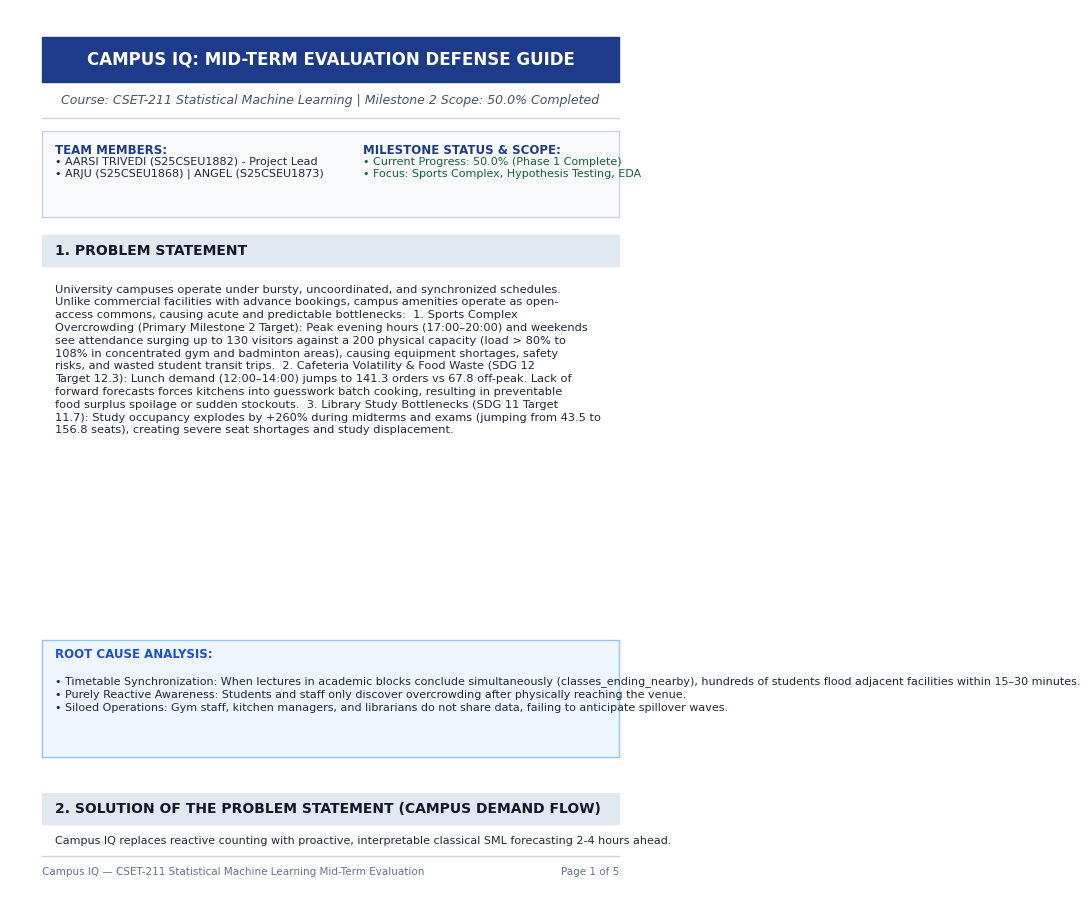
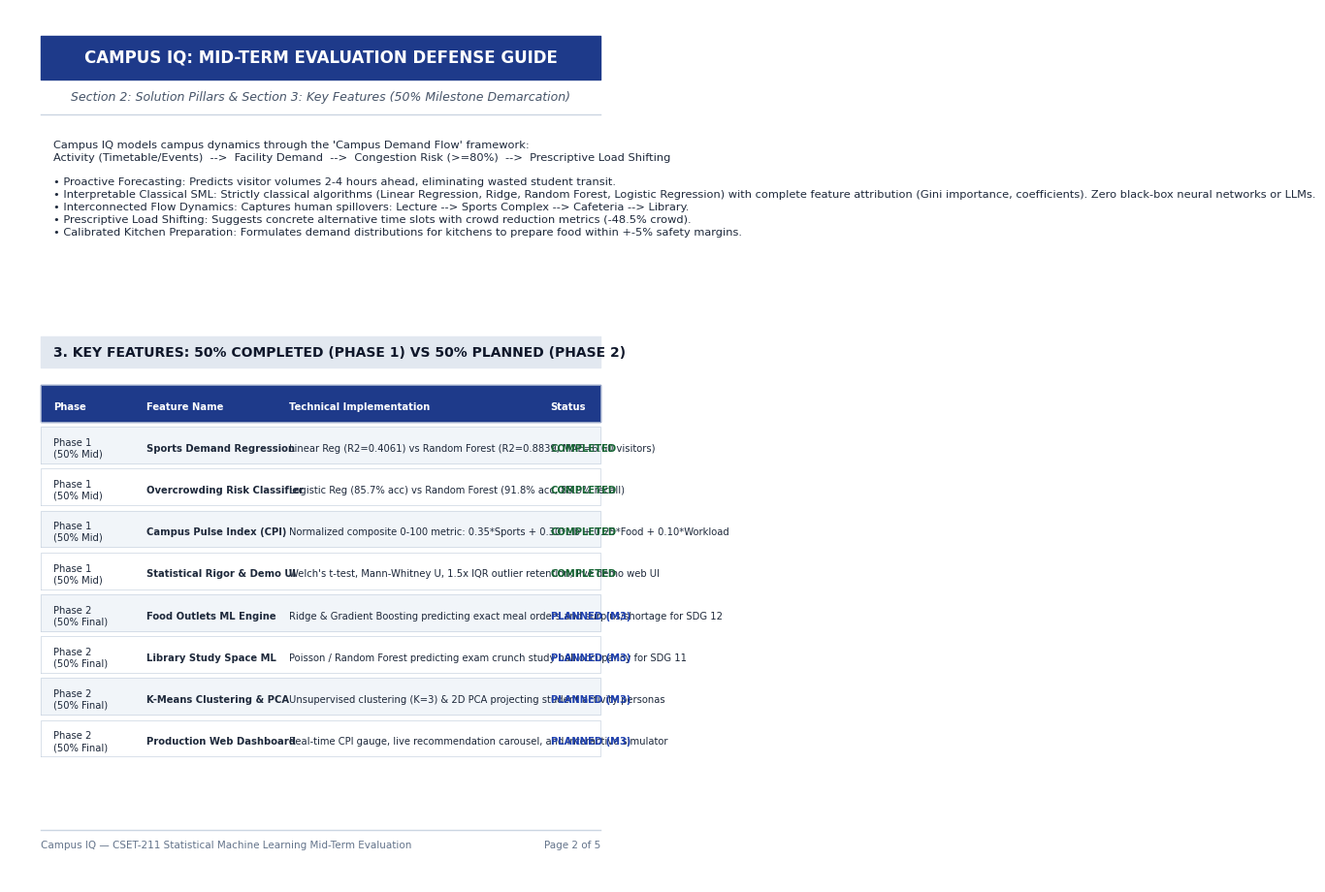
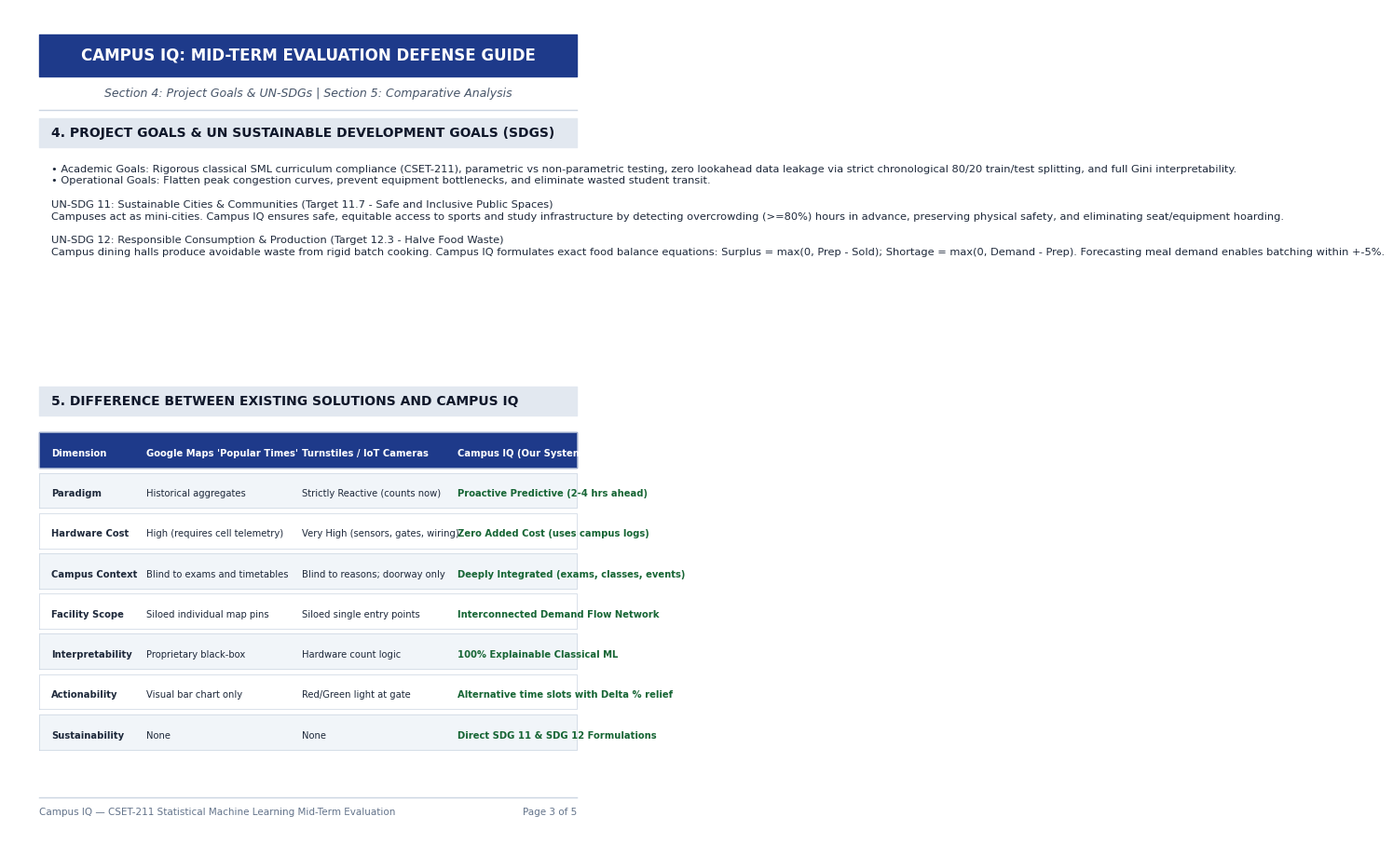
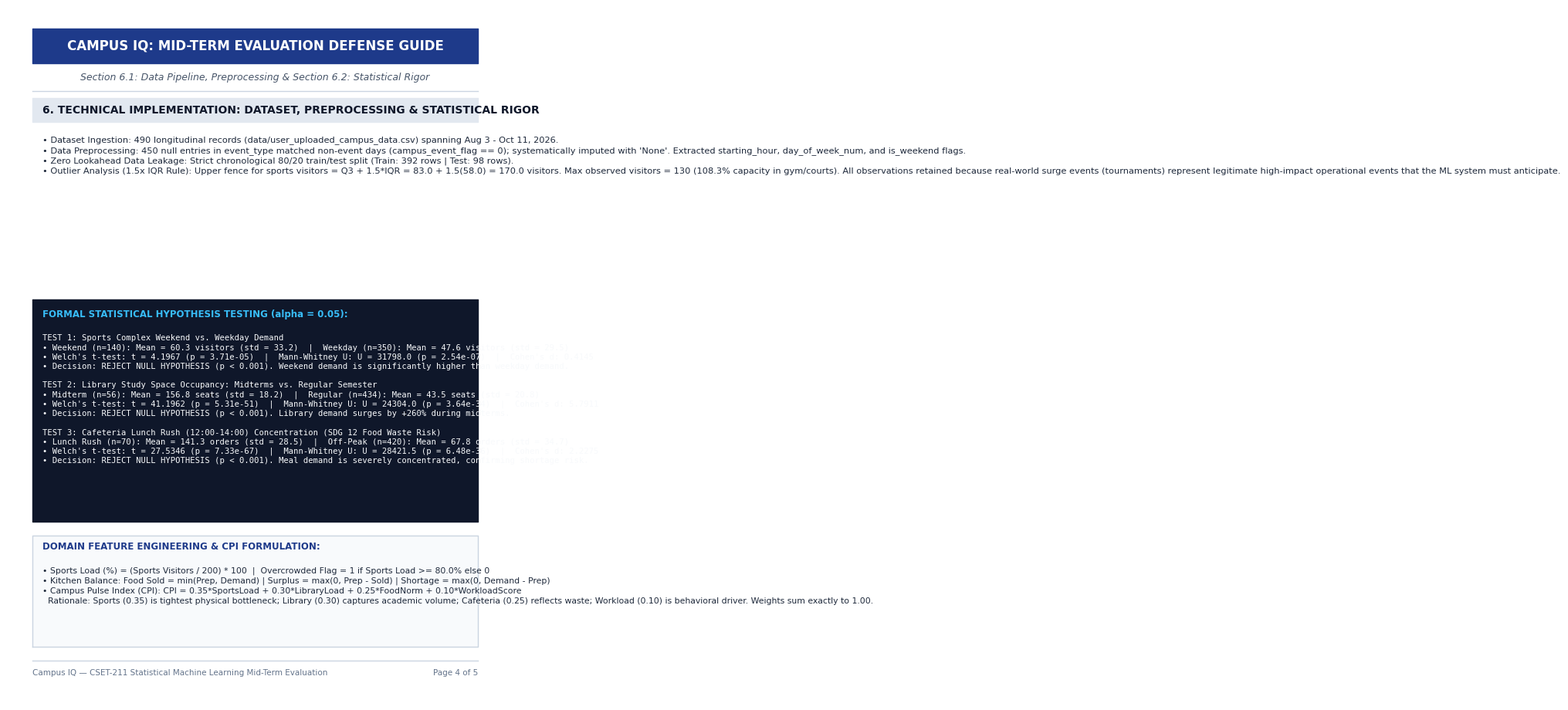
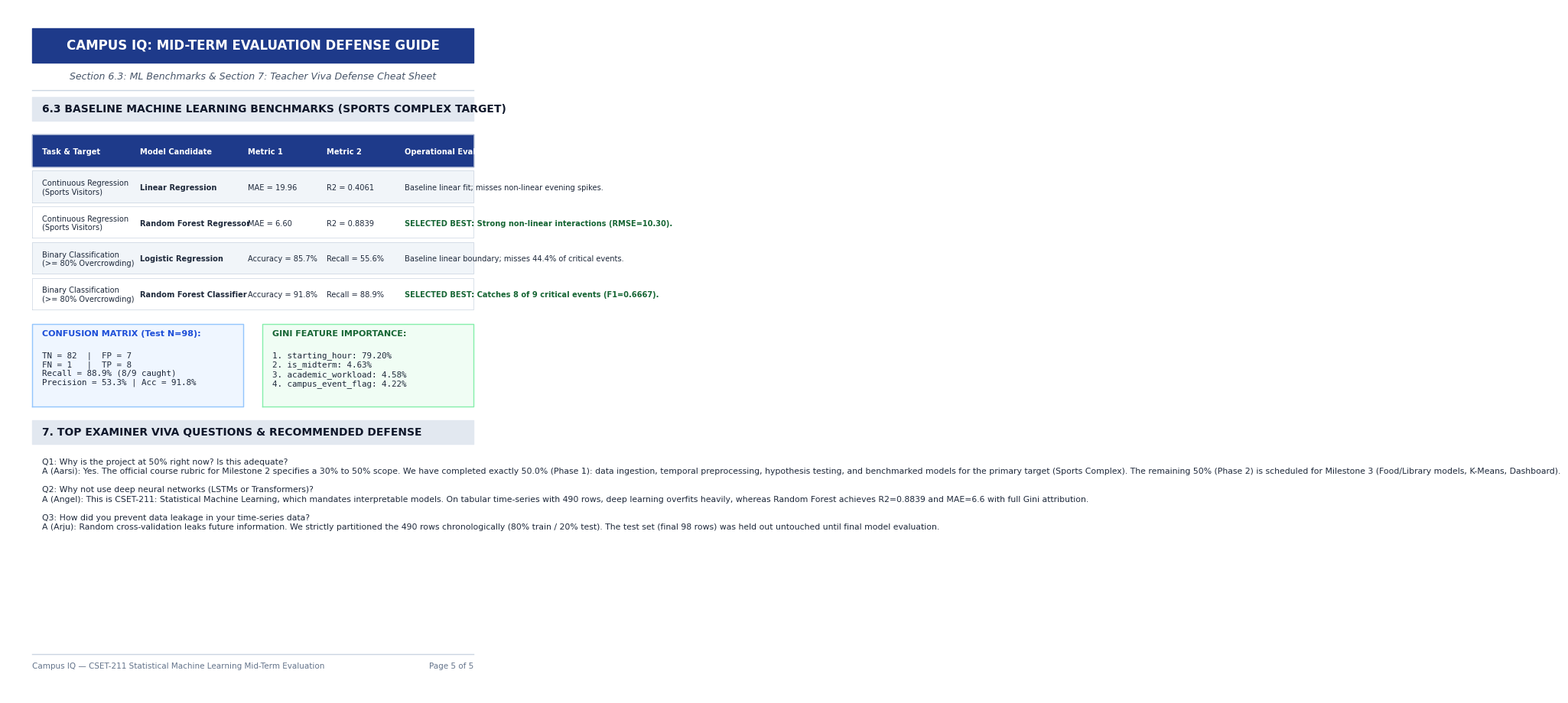

Here is the Python script that generated these plots, in order:
import os
import matplotlib
matplotlib.use('Agg')
import matplotlib.pyplot as plt
from matplotlib.backends.backend_pdf import PdfPages
import textwrap

output_pdf = "Campus_IQ_Midterm_Evaluation_Defense_Guide.pdf"

plt.rcParams['font.sans-serif'] = 'DejaVu Sans'
plt.rcParams['font.family'] = 'sans-serif'

def create_page():
    fig, ax = plt.subplots(figsize=(8.27, 11.69), dpi=150) # A4 size
    ax.set_xlim(0, 100)
    ax.set_ylim(0, 100)
    ax.axis('off')
    return fig, ax

def add_header(ax, title, subtitle):
    # Header bar
    ax.fill_between([5, 95], [92, 92], [97, 97], color='#1e3a8a')
    ax.text(50, 94.5, title.upper(), color='white', fontsize=12, fontweight='bold', ha='center', va='center')
    ax.text(50, 90.0, subtitle, color='#475569', fontsize=9, fontstyle='italic', ha='center', va='center')
    ax.plot([5, 95], [88, 88], color='#cbd5e1', lw=1)

def add_footer(ax, page_num, total_pages=5):
    ax.plot([5, 95], [6, 6], color='#cbd5e1', lw=1)
    ax.text(5, 4.2, "Campus IQ — CSET-211 Statistical Machine Learning Mid-Term Evaluation", color='#64748b', fontsize=7.5, va='center')
    ax.text(95, 4.2, f"Page {page_num} of {total_pages}", color='#64748b', fontsize=7.5, ha='right', va='center')

with PdfPages(output_pdf) as pdf:
    # ---------------- PAGE 1: TITLE & QUESTION 1 (PROBLEM STATEMENT) ----------------
    fig, ax = create_page()
    add_header(ax, "Campus IQ: Mid-Term Evaluation Defense Guide", "Course: CSET-211 Statistical Machine Learning | Milestone 2 Scope: 50.0% Completed")
    
    # Metadata Box
    ax.fill_between([5, 95], [77, 77], [86.5, 86.5], color='#f8fafc')
    ax.plot([5, 95, 95, 5, 5], [77, 77, 86.5, 86.5, 77], color='#cbd5e1', lw=1)
    ax.text(7, 84, "TEAM MEMBERS:", color='#1e3a8a', fontsize=8.5, fontweight='bold')
    ax.text(7, 81.5, "• AARSI TRIVEDI (S25CSEU1882) - Project Lead\n• ARJU (S25CSEU1868) | ANGEL (S25CSEU1873)", color='#1e293b', fontsize=8)
    ax.text(55, 84, "MILESTONE STATUS & SCOPE:", color='#1e3a8a', fontsize=8.5, fontweight='bold')
    ax.text(55, 81.5, "• Current Progress: 50.0% (Phase 1 Complete)\n• Focus: Sports Complex, Hypothesis Testing, EDA", color='#166534', fontsize=8)

    # Q1: Problem Statement
    ax.fill_between([5, 95], [71.5, 71.5], [75, 75], color='#e2e8f0')
    ax.text(7, 73.2, "1. PROBLEM STATEMENT", color='#0f172a', fontsize=10, fontweight='bold', va='center')

    q1_text = (
        "University campuses operate under bursty, uncoordinated, and synchronized schedules. Unlike commercial "
        "facilities with advance bookings, campus amenities operate as open-access commons, causing acute and "
        "predictable bottlenecks:\n\n"
        "1. Sports Complex Overcrowding (Primary Milestone 2 Target): Peak evening hours (17:00–20:00) and weekends "
        "see attendance surging up to 130 visitors against a 200 physical capacity (load > 80% to 108% in concentrated "
        "gym and badminton areas), causing equipment shortages, safety risks, and wasted student transit trips.\n\n"
        "2. Cafeteria Volatility & Food Waste (SDG 12 Target 12.3): Lunch demand (12:00–14:00) jumps to 141.3 orders "
        "vs 67.8 off-peak. Lack of forward forecasts forces kitchens into guesswork batch cooking, resulting in preventable "
        "food surplus spoilage or sudden stockouts.\n\n"
        "3. Library Study Bottlenecks (SDG 11 Target 11.7): Study occupancy explodes by +260% during midterms and exams "
        "(jumping from 43.5 to 156.8 seats), creating severe seat shortages and study displacement."
    )
    wrapped_q1 = textwrap.fill(q1_text, width=88)
    ax.text(7, 69.5, wrapped_q1, color='#1e293b', fontsize=8.2, va='top', linespacing=1.35)

    # Root Cause Box
    ax.fill_between([5, 95], [17, 17], [30, 30], color='#eff6ff')
    ax.plot([5, 95, 95, 5, 5], [17, 17, 30, 30, 17], color='#93c5fd', lw=1)
    ax.text(7, 28, "ROOT CAUSE ANALYSIS:", color='#1d4ed8', fontsize=8.5, fontweight='bold')
    root_text = (
        "• Timetable Synchronization: When lectures in academic blocks conclude simultaneously (classes_ending_nearby), "
        "hundreds of students flood adjacent facilities within 15–30 minutes.\n"
        "• Purely Reactive Awareness: Students and staff only discover overcrowding after physically reaching the venue.\n"
        "• Siloed Operations: Gym staff, kitchen managers, and librarians do not share data, failing to anticipate spillover waves."
    )
    ax.text(7, 26, root_text, color='#1e293b', fontsize=8, va='top', linespacing=1.35)

    # Q2: Solution
    ax.fill_between([5, 95], [9.5, 9.5], [13, 13], color='#e2e8f0')
    ax.text(7, 11.2, "2. SOLUTION OF THE PROBLEM STATEMENT (CAMPUS DEMAND FLOW)", color='#0f172a', fontsize=10, fontweight='bold', va='center')
    sol_summary = "Campus IQ replaces reactive counting with proactive, interpretable classical SML forecasting 2-4 hours ahead."
    ax.text(7, 8.2, sol_summary, color='#1e293b', fontsize=8, va='top')

    add_footer(ax, 1)
    pdf.savefig(fig)
    plt.close()

    # ---------------- PAGE 2: QUESTION 2 CONTINUED & QUESTION 3 (FEATURES) ----------------
    fig, ax = create_page()
    add_header(ax, "Campus IQ: Mid-Term Evaluation Defense Guide", "Section 2: Solution Pillars & Section 3: Key Features (50% Milestone Demarcation)")

    # Solution Pillars
    sol_pillars = (
        "Campus IQ models campus dynamics through the 'Campus Demand Flow' framework:\n"
        "Activity (Timetable/Events)  -->  Facility Demand  -->  Congestion Risk (>=80%)  -->  Prescriptive Load Shifting\n\n"
        "• Proactive Forecasting: Predicts visitor volumes 2-4 hours ahead, eliminating wasted student transit.\n"
        "• Interpretable Classical SML: Strictly classical algorithms (Linear Regression, Ridge, Random Forest, Logistic Regression) "
        "with complete feature attribution (Gini importance, coefficients). Zero black-box neural networks or LLMs.\n"
        "• Interconnected Flow Dynamics: Captures human spillovers: Lecture --> Sports Complex --> Cafeteria --> Library.\n"
        "• Prescriptive Load Shifting: Suggests concrete alternative time slots with crowd reduction metrics (-48.5% crowd).\n"
        "• Calibrated Kitchen Preparation: Formulates demand distributions for kitchens to prepare food within +-5% safety margins."
    )
    ax.text(7, 85, sol_pillars, color='#1e293b', fontsize=8.2, va='top', linespacing=1.35)

    # Q3: Key Features
    ax.fill_between([5, 95], [59, 59], [62.5, 62.5], color='#e2e8f0')
    ax.text(7, 60.7, "3. KEY FEATURES: 50% COMPLETED (PHASE 1) VS 50% PLANNED (PHASE 2)", color='#0f172a', fontsize=10, fontweight='bold', va='center')

    # Features Table
    table_data = [
        ["Phase", "Feature Name", "Technical Implementation", "Status"],
        ["Phase 1\n(50% Mid)", "Sports Demand Regression", "Linear Reg (R2=0.4061) vs Random Forest (R2=0.8839, MAE=6.60 visitors)", "COMPLETED"],
        ["Phase 1\n(50% Mid)", "Overcrowding Risk Classifier", "Logistic Reg (85.7% acc) vs Random Forest (91.8% acc, 88.9% recall)", "COMPLETED"],
        ["Phase 1\n(50% Mid)", "Campus Pulse Index (CPI)", "Normalized composite 0-100 metric: 0.35*Sports + 0.30*Lib + 0.25*Food + 0.10*Workload", "COMPLETED"],
        ["Phase 1\n(50% Mid)", "Statistical Rigor & Demo UI", "Welch's t-test, Mann-Whitney U, 1.5x IQR outlier retention; live demo web UI", "COMPLETED"],
        ["Phase 2\n(50% Final)", "Food Outlets ML Engine", "Ridge & Gradient Boosting predicting exact meal orders and surplus/shortage for SDG 12", "PLANNED (M3)"],
        ["Phase 2\n(50% Final)", "Library Study Space ML", "Poisson / Random Forest predicting exam crunch study hall occupancy for SDG 11", "PLANNED (M3)"],
        ["Phase 2\n(50% Final)", "K-Means Clustering & PCA", "Unsupervised clustering (K=3) & 2D PCA projecting student activity personas", "PLANNED (M3)"],
        ["Phase 2\n(50% Final)", "Production Web Dashboard", "Real-time CPI gauge, live recommendation carousel, and interactive simulator", "PLANNED (M3)"],
    ]

    col_widths = [15, 23, 42, 10]
    y_start = 57
    row_height = 4.8
    for row_idx, row in enumerate(table_data):
        y = y_start - (row_idx * row_height)
        bg_col = '#1e3a8a' if row_idx == 0 else ('#f1f5f9' if row_idx % 2 == 1 else '#ffffff')
        ax.fill_between([5, 95], [y - 4.2, y - 4.2], [y, y], color=bg_col)
        ax.plot([5, 95, 95, 5, 5], [y - 4.2, y - 4.2, y, y, y - 4.2], color='#cbd5e1', lw=0.5)
        
        cur_x = 7
        for c_idx, val in enumerate(row):
            txt_col = '#ffffff' if row_idx == 0 else ('#166534' if val == 'COMPLETED' else ('#1e293b' if val != 'PLANNED (M3)' else '#1e40af'))
            font_wt = 'bold' if (row_idx == 0 or c_idx == 3 or c_idx == 1) else 'normal'
            ax.text(cur_x, y - 2.5, val, color=txt_col, fontsize=7.2, fontweight=font_wt, va='center')
            cur_x += col_widths[c_idx]

    add_footer(ax, 2)
    pdf.savefig(fig)
    plt.close()

    # ---------------- PAGE 3: QUESTION 4 (GOALS) & QUESTION 5 (EXISTING VS CAMPUS IQ) ----------------
    fig, ax = create_page()
    add_header(ax, "Campus IQ: Mid-Term Evaluation Defense Guide", "Section 4: Project Goals & UN-SDGs | Section 5: Comparative Analysis")

    # Q4: Goals
    ax.fill_between([5, 95], [83.5, 83.5], [87, 87], color='#e2e8f0')
    ax.text(7, 85.2, "4. PROJECT GOALS & UN SUSTAINABLE DEVELOPMENT GOALS (SDGS)", color='#0f172a', fontsize=10, fontweight='bold', va='center')

    goals_text = (
        "• Academic Goals: Rigorous classical SML curriculum compliance (CSET-211), parametric vs non-parametric testing, "
        "zero lookahead data leakage via strict chronological 80/20 train/test splitting, and full Gini interpretability.\n"
        "• Operational Goals: Flatten peak congestion curves, prevent equipment bottlenecks, and eliminate wasted student transit.\n\n"
        "UN-SDG 11: Sustainable Cities & Communities (Target 11.7 - Safe and Inclusive Public Spaces)\n"
        "Campuses act as mini-cities. Campus IQ ensures safe, equitable access to sports and study infrastructure by detecting "
        "overcrowding (>=80%) hours in advance, preserving physical safety, and eliminating seat/equipment hoarding.\n\n"
        "UN-SDG 12: Responsible Consumption & Production (Target 12.3 - Halve Food Waste)\n"
        "Campus dining halls produce avoidable waste from rigid batch cooking. Campus IQ formulates exact food balance equations: "
        "Surplus = max(0, Prep - Sold); Shortage = max(0, Demand - Prep). Forecasting meal demand enables batching within +-5%."
    )
    ax.text(7, 81.5, goals_text, color='#1e293b', fontsize=8.2, va='top', linespacing=1.35)

    # Q5: Comparative Analysis
    ax.fill_between([5, 95], [51.5, 51.5], [55, 55], color='#e2e8f0')
    ax.text(7, 53.2, "5. DIFFERENCE BETWEEN EXISTING SOLUTIONS AND CAMPUS IQ", color='#0f172a', fontsize=10, fontweight='bold', va='center')

    comp_table = [
        ["Dimension", "Google Maps 'Popular Times'", "Turnstiles / IoT Cameras", "Campus IQ (Our System)"],
        ["Paradigm", "Historical aggregates", "Strictly Reactive (counts now)", "Proactive Predictive (2-4 hrs ahead)"],
        ["Hardware Cost", "High (requires cell telemetry)", "Very High (sensors, gates, wiring)", "Zero Added Cost (uses campus logs)"],
        ["Campus Context", "Blind to exams and timetables", "Blind to reasons; doorway only", "Deeply Integrated (exams, classes, events)"],
        ["Facility Scope", "Siloed individual map pins", "Siloed single entry points", "Interconnected Demand Flow Network"],
        ["Interpretability", "Proprietary black-box", "Hardware count logic", "100% Explainable Classical ML"],
        ["Actionability", "Visual bar chart only", "Red/Green light at gate", "Alternative time slots with Delta % relief"],
        ["Sustainability", "None", "None", "Direct SDG 11 & SDG 12 Formulations"],
    ]

    col_widths_c = [16, 26, 26, 24]
    y_start_c = 49.5
    row_height_c = 4.8
    for row_idx, row in enumerate(comp_table):
        y = y_start_c - (row_idx * row_height_c)
        bg_col = '#1e3a8a' if row_idx == 0 else ('#f1f5f9' if row_idx % 2 == 1 else '#ffffff')
        ax.fill_between([5, 95], [y - 4.2, y - 4.2], [y, y], color=bg_col)
        ax.plot([5, 95, 95, 5, 5], [y - 4.2, y - 4.2, y, y, y - 4.2], color='#cbd5e1', lw=0.5)
        
        cur_x = 7
        for c_idx, val in enumerate(row):
            txt_col = '#ffffff' if row_idx == 0 else ('#166534' if c_idx == 3 and row_idx > 0 else '#1e293b')
            font_wt = 'bold' if (row_idx == 0 or c_idx == 3 or c_idx == 0) else 'normal'
            ax.text(cur_x, y - 2.5, val, color=txt_col, fontsize=7.2, fontweight=font_wt, va='center')
            cur_x += col_widths_c[c_idx]

    add_footer(ax, 3)
    pdf.savefig(fig)
    plt.close()

    # ---------------- PAGE 4: QUESTION 6 (TECHNICAL IMPLEMENTATION: DATA & STATS) ----------------
    fig, ax = create_page()
    add_header(ax, "Campus IQ: Mid-Term Evaluation Defense Guide", "Section 6.1: Data Pipeline, Preprocessing & Section 6.2: Statistical Rigor")

    # Q6: Technical Implementation Part 1
    ax.fill_between([5, 95], [83.5, 83.5], [87, 87], color='#e2e8f0')
    ax.text(7, 85.2, "6. TECHNICAL IMPLEMENTATION: DATASET, PREPROCESSING & STATISTICAL RIGOR", color='#0f172a', fontsize=10, fontweight='bold', va='center')

    tech_p1 = (
        "• Dataset Ingestion: 490 longitudinal records (data/user_uploaded_campus_data.csv) spanning Aug 3 - Oct 11, 2026.\n"
        "• Data Preprocessing: 450 null entries in event_type matched non-event days (campus_event_flag == 0); systematically "
        "imputed with 'None'. Extracted starting_hour, day_of_week_num, and is_weekend flags.\n"
        "• Zero Lookahead Data Leakage: Strict chronological 80/20 train/test split (Train: 392 rows | Test: 98 rows).\n"
        "• Outlier Analysis (1.5x IQR Rule): Upper fence for sports visitors = Q3 + 1.5*IQR = 83.0 + 1.5(58.0) = 170.0 visitors. "
        "Max observed visitors = 130 (108.3% capacity in gym/courts). All observations retained because real-world surge "
        "events (tournaments) represent legitimate high-impact operational events that the ML system must anticipate."
    )
    ax.text(7, 81.5, tech_p1, color='#1e293b', fontsize=8.2, va='top', linespacing=1.35)

    # Hypothesis Testing Box
    ax.fill_between([5, 95], [26, 26], [58, 58], color='#0f172a')
    ax.text(7, 55.5, "FORMAL STATISTICAL HYPOTHESIS TESTING (alpha = 0.05):", color='#38bdf8', fontsize=8.5, fontweight='bold')
    
    ht_text = (
        "TEST 1: Sports Complex Weekend vs. Weekday Demand\n"
        "• Weekend (n=140): Mean = 60.3 visitors (std = 33.2)  |  Weekday (n=350): Mean = 47.6 visitors (std = 29.5)\n"
        "• Welch's t-test: t = 4.1967 (p = 3.71e-05)  |  Mann-Whitney U: U = 31798.0 (p = 2.54e-07)  |  Cohen's d: 0.4145\n"
        "• Decision: REJECT NULL HYPOTHESIS (p < 0.001). Weekend demand is significantly higher than weekday demand.\n\n"
        "TEST 2: Library Study Space Occupancy: Midterms vs. Regular Semester\n"
        "• Midterm (n=56): Mean = 156.8 seats (std = 18.2)  |  Regular (n=434): Mean = 43.5 seats (std = 20.8)\n"
        "• Welch's t-test: t = 41.1962 (p = 5.31e-51)  |  Mann-Whitney U: U = 24304.0 (p = 3.64e-34)  |  Cohen's d: 5.7911\n"
        "• Decision: REJECT NULL HYPOTHESIS (p < 0.001). Library demand surges by +260% during midterms.\n\n"
        "TEST 3: Cafeteria Lunch Rush (12:00-14:00) Concentration (SDG 12 Food Waste Risk)\n"
        "• Lunch Rush (n=70): Mean = 141.3 orders (std = 28.5)  |  Off-Peak (n=420): Mean = 67.8 orders (std = 34.7)\n"
        "• Welch's t-test: t = 27.5346 (p = 7.33e-67)  |  Mann-Whitney U: U = 28421.5 (p = 6.48e-36)  |  Cohen's d: 2.2275\n"
        "• Decision: REJECT NULL HYPOTHESIS (p < 0.001). Meal demand is severely concentrated, confirming shortage risk."
    )
    ax.text(7, 53, ht_text, color='#f8fafc', fontsize=7.6, fontfamily='monospace', va='top', linespacing=1.25)

    # Feature Engineering
    ax.fill_between([5, 95], [8, 8], [24, 24], color='#f8fafc')
    ax.plot([5, 95, 95, 5, 5], [8, 8, 24, 24, 8], color='#cbd5e1', lw=1)
    ax.text(7, 22, "DOMAIN FEATURE ENGINEERING & CPI FORMULATION:", color='#1e3a8a', fontsize=8.5, fontweight='bold')
    fe_text = (
        "• Sports Load (%) = (Sports Visitors / 200) * 100  |  Overcrowded Flag = 1 if Sports Load >= 80.0% else 0\n"
        "• Kitchen Balance: Food Sold = min(Prep, Demand) | Surplus = max(0, Prep - Sold) | Shortage = max(0, Demand - Prep)\n"
        "• Campus Pulse Index (CPI): CPI = 0.35*SportsLoad + 0.30*LibraryLoad + 0.25*FoodNorm + 0.10*WorkloadScore\n"
        "  Rationale: Sports (0.35) is tightest physical bottleneck; Library (0.30) captures academic volume; Cafeteria (0.25) "
        "reflects waste; Workload (0.10) is behavioral driver. Weights sum exactly to 1.00."
    )
    ax.text(7, 19.5, fe_text, color='#1e293b', fontsize=7.8, va='top', linespacing=1.35)

    add_footer(ax, 4)
    pdf.savefig(fig)
    plt.close()

    # ---------------- PAGE 5: QUESTION 6 CONTINUED (ML BENCHMARKS) & VIVA Q&A ----------------
    fig, ax = create_page()
    add_header(ax, "Campus IQ: Mid-Term Evaluation Defense Guide", "Section 6.3: ML Benchmarks & Section 7: Teacher Viva Defense Cheat Sheet")

    # ML Benchmarks Table
    ax.fill_between([5, 95], [83.5, 83.5], [87, 87], color='#e2e8f0')
    ax.text(7, 85.2, "6.3 BASELINE MACHINE LEARNING BENCHMARKS (SPORTS COMPLEX TARGET)", color='#0f172a', fontsize=10, fontweight='bold', va='center')

    ml_table = [
        ["Task & Target", "Model Candidate", "Metric 1", "Metric 2", "Operational Evaluation"],
        ["Continuous Regression\n(Sports Visitors)", "Linear Regression", "MAE = 19.96", "R2 = 0.4061", "Baseline linear fit; misses non-linear evening spikes."],
        ["Continuous Regression\n(Sports Visitors)", "Random Forest Regressor", "MAE = 6.60", "R2 = 0.8839", "SELECTED BEST: Strong non-linear interactions (RMSE=10.30)."],
        ["Binary Classification\n(>= 80% Overcrowding)", "Logistic Regression", "Accuracy = 85.7%", "Recall = 55.6%", "Baseline linear boundary; misses 44.4% of critical events."],
        ["Binary Classification\n(>= 80% Overcrowding)", "Random Forest Classifier", "Accuracy = 91.8%", "Recall = 88.9%", "SELECTED BEST: Catches 8 of 9 critical events (F1=0.6667)."],
    ]

    col_widths_m = [20, 22, 16, 16, 20]
    y_start_m = 81.5
    row_height_m = 5.2
    for row_idx, row in enumerate(ml_table):
        y = y_start_m - (row_idx * row_height_m)
        bg_col = '#1e3a8a' if row_idx == 0 else ('#f1f5f9' if row_idx % 2 == 1 else '#ffffff')
        ax.fill_between([5, 95], [y - 4.6, y - 4.6], [y, y], color=bg_col)
        ax.plot([5, 95, 95, 5, 5], [y - 4.6, y - 4.6, y, y, y - 4.6], color='#cbd5e1', lw=0.5)
        
        cur_x = 7
        for c_idx, val in enumerate(row):
            txt_col = '#ffffff' if row_idx == 0 else ('#166534' if 'SELECTED BEST' in val else '#1e293b')
            font_wt = 'bold' if (row_idx == 0 or 'SELECTED BEST' in val or c_idx == 1) else 'normal'
            ax.text(cur_x, y - 2.5, val, color=txt_col, fontsize=7.1, fontweight=font_wt, va='center')
            cur_x += col_widths_m[c_idx]

    # Confusion Matrix & Gini Importance
    ax.fill_between([5, 48], [42, 42], [54, 54], color='#eff6ff')
    ax.plot([5, 48, 48, 5, 5], [42, 42, 54, 54, 42], color='#93c5fd', lw=1)
    ax.text(7, 52.2, "CONFUSION MATRIX (Test N=98):", color='#1d4ed8', fontsize=8, fontweight='bold')
    cm_text = "TN = 82  |  FP = 7\nFN = 1   |  TP = 8\nRecall = 88.9% (8/9 caught)\nPrecision = 53.3% | Acc = 91.8%"
    ax.text(7, 50, cm_text, color='#1e293b', fontsize=7.8, va='top', fontfamily='monospace', linespacing=1.2)

    ax.fill_between([52, 95], [42, 42], [54, 54], color='#f0fdf4')
    ax.plot([52, 95, 95, 52, 52], [42, 42, 54, 54, 42], color='#86efac', lw=1)
    ax.text(54, 52.2, "GINI FEATURE IMPORTANCE:", color='#166534', fontsize=8, fontweight='bold')
    gini_text = "1. starting_hour: 79.20%\n2. is_midterm: 4.63%\n3. academic_workload: 4.58%\n4. campus_event_flag: 4.22%"
    ax.text(54, 50, gini_text, color='#1e293b', fontsize=7.8, va='top', fontfamily='monospace', linespacing=1.2)

    # Viva Defense Q&A Cheat Sheet
    ax.fill_between([5, 95], [36.5, 36.5], [40, 40], color='#e2e8f0')
    ax.text(7, 38.2, "7. TOP EXAMINER VIVA QUESTIONS & RECOMMENDED DEFENSE", color='#0f172a', fontsize=10, fontweight='bold', va='center')

    viva_text = (
        "Q1: Why is the project at 50% right now? Is this adequate?\n"
        "A (Aarsi): Yes. The official course rubric for Milestone 2 specifies a 30% to 50% scope. We have completed exactly "
        "50.0% (Phase 1): data ingestion, temporal preprocessing, hypothesis testing, and benchmarked models for the primary "
        "target (Sports Complex). The remaining 50% (Phase 2) is scheduled for Milestone 3 (Food/Library models, K-Means, Dashboard).\n\n"
        "Q2: Why not use deep neural networks (LSTMs or Transformers)?\n"
        "A (Angel): This is CSET-211: Statistical Machine Learning, which mandates interpretable models. On tabular time-series "
        "with 490 rows, deep learning overfits heavily, whereas Random Forest achieves R2=0.8839 and MAE=6.6 with full Gini attribution.\n\n"
        "Q3: How did you prevent data leakage in your time-series data?\n"
        "A (Arju): Random cross-validation leaks future information. We strictly partitioned the 490 rows chronologically (80% train / "
        "20% test). The test set (final 98 rows) was held out untouched until final model evaluation."
    )
    ax.text(7, 34.5, viva_text, color='#1e293b', fontsize=7.8, va='top', linespacing=1.28)

    add_footer(ax, 5)
    pdf.savefig(fig)
    plt.close()

print(f"Successfully generated {output_pdf} (size: {os.path.getsize(output_pdf)} bytes)")
